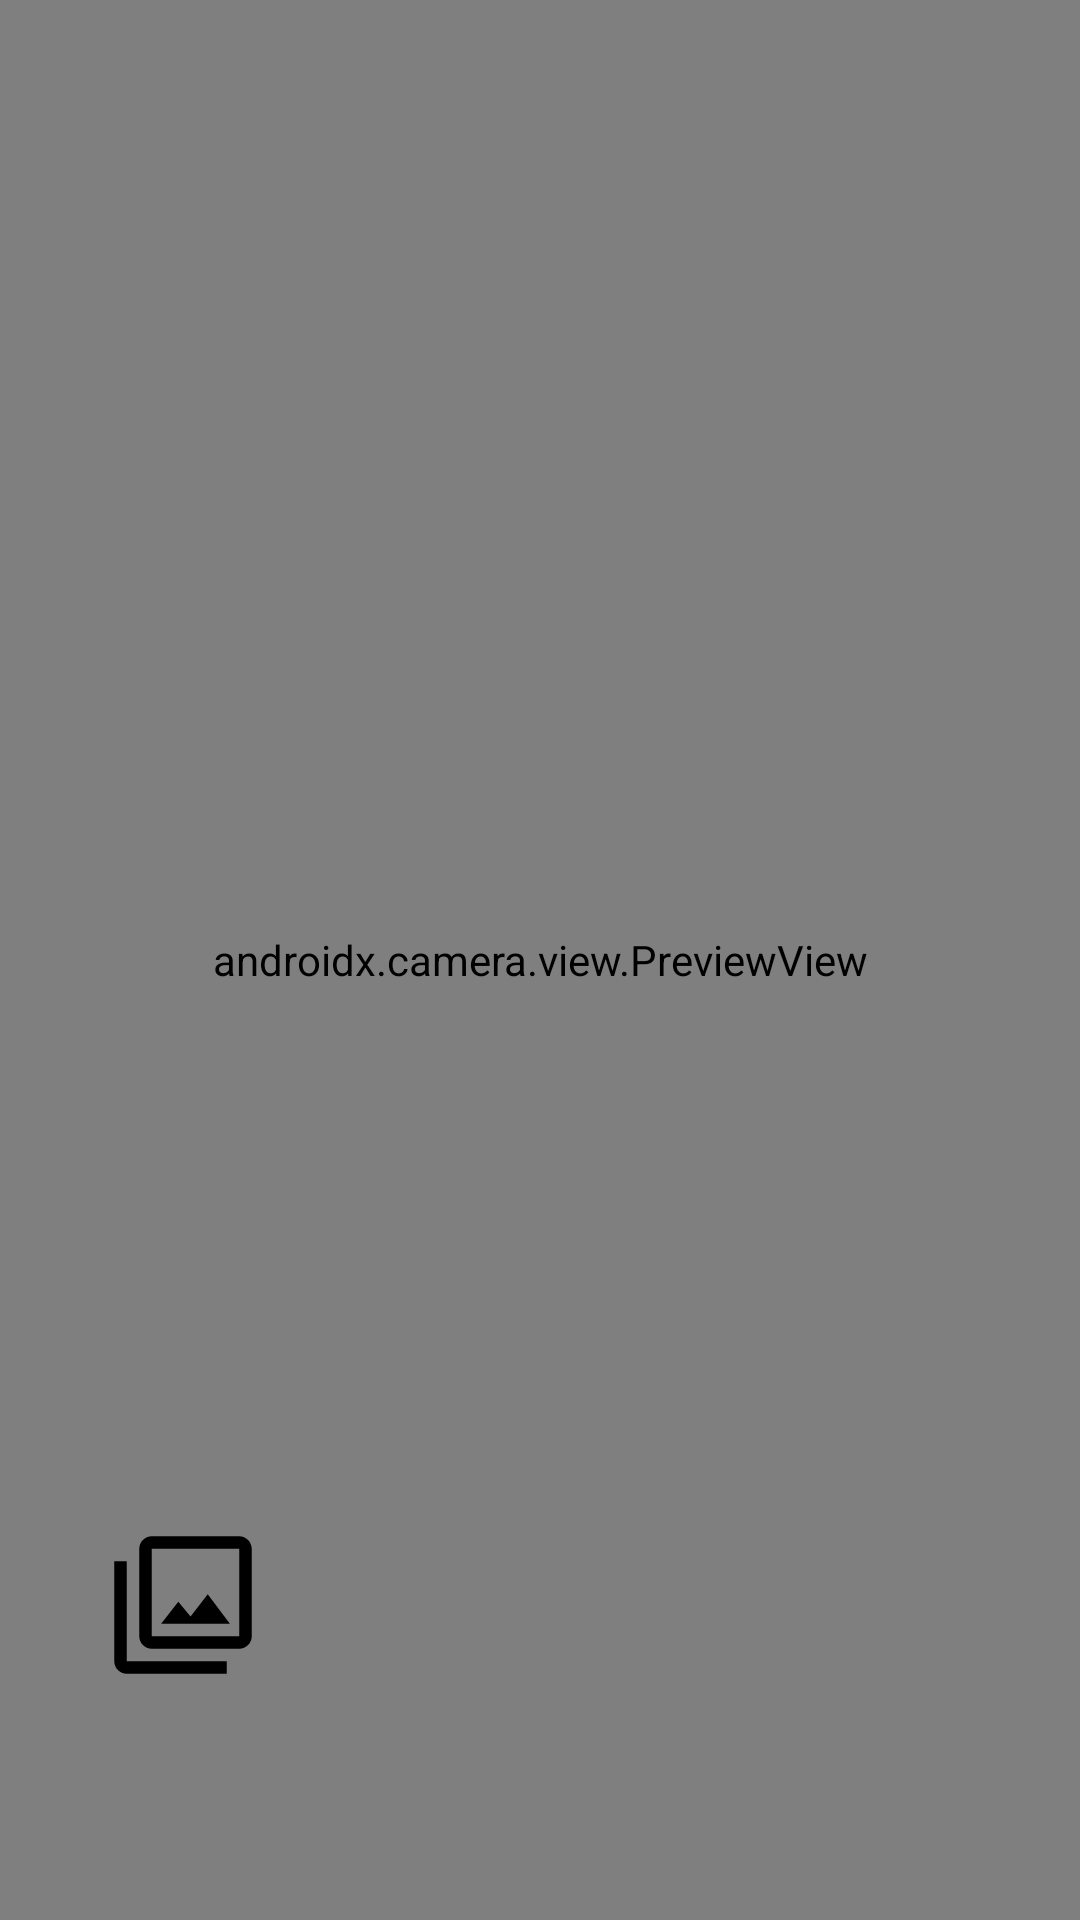

Write the Android layout XML for this screen, with the resource values it uses.
<!-- AndroidManifest.xml: application theme Theme.WanderLog -->
<!-- res/layout/fragment_camera.xml -->
<?xml version="1.0" encoding="utf-8"?>
<androidx.constraintlayout.widget.ConstraintLayout
    xmlns:android="http://schemas.android.com/apk/res/android"
    xmlns:app="http://schemas.android.com/apk/res-auto"
    xmlns:tools="http://schemas.android.com/tools"
    android:layout_width="match_parent"
    android:layout_height="match_parent"
    tools:context=".MainActivity">


    <androidx.camera.view.PreviewView
        android:id="@+id/viewFinder"
        android:layout_width="match_parent"
        android:layout_height="match_parent"
        android:scaleType="fitCenter"
        app:layout_constraintBottom_toBottomOf="parent"
        tools:layout_editor_absoluteX="0dp" />

    <ImageButton
        android:id="@+id/image_picker_button"
        android:layout_width="90dp"
        android:layout_height="90dp"
        android:layout_marginStart="16dp"
        android:layout_marginBottom="60dp"
        android:background="?attr/selectableItemBackgroundBorderless"
        android:contentDescription="@string/pick_image"
        android:src="@drawable/baseline_filter_24"
        app:layout_constraintBottom_toBottomOf="parent"
        app:layout_constraintStart_toStartOf="parent" />

    
    <ImageButton
        android:id="@+id/image_capture_button"
        android:layout_width="90dp"
        android:layout_height="90dp"
        android:layout_marginBottom="60dp"
        android:background="@drawable/baseline_camera_24"
        android:contentDescription="@string/capture"
        android:elevation="4dp"
        app:layout_constraintBottom_toBottomOf="parent"
        app:layout_constraintEnd_toStartOf="@+id/rotate_camera_button"
        app:layout_constraintStart_toEndOf="@+id/image_picker_button" />

    
    <ImageButton
        android:id="@+id/rotate_camera_button"
        android:layout_width="90dp"
        android:layout_height="90dp"
        android:layout_marginEnd="16dp"
        android:layout_marginBottom="60dp"
        android:background="?attr/selectableItemBackgroundBorderless"
        android:contentDescription="@string/rotate_camera"
        android:src="@drawable/baseline_cached_24"
        app:layout_constraintBottom_toBottomOf="parent"
        app:layout_constraintEnd_toEndOf="parent" />


</androidx.constraintlayout.widget.ConstraintLayout>
<!-- resources referenced by this layout -->
<resources>
  <!-- drawable baseline_filter_24 (drawable) -->
  <vector xmlns:android="http://schemas.android.com/apk/res/android" android:height="50dp" android:tint="#000000" android:viewportHeight="24" android:viewportWidth="24" android:width="50dp">
        
      <path android:fillColor="@android:color/white" android:pathData="M15.96,10.29l-2.75,3.54 -1.96,-2.36L8.5,15h11l-3.54,-4.71zM3,5L1,5v16c0,1.1 0.9,2 2,2h16v-2L3,21L3,5zM21,1L7,1c-1.1,0 -2,0.9 -2,2v14c0,1.1 0.9,2 2,2h14c1.1,0 2,-0.9 2,-2L23,3c0,-1.1 -0.9,-2 -2,-2zM21,17L7,17L7,3h14v14z"/>
      
  </vector>
  <string name="capture">Capture Image</string>
  <string name="pick_image">Select Image</string>
  <string name="rotate_camera">rotate_camera</string>
  <style name="Theme.WanderLog" parent="Theme.MaterialComponents.DayNight.NoActionBar">
          
          <item name="colorPrimary">@color/purple_500</item>
          <item name="colorPrimaryVariant">@color/purple_700</item>
          <item name="colorOnPrimary">@color/white</item>
          
          <item name="colorSecondary">@color/teal_200</item>
          <item name="colorSecondaryVariant">@color/teal_700</item>
          <item name="colorOnSecondary">@color/black</item>
          
  
          
      </style>
  <color name="purple_500">#3A75CE</color>
  <color name="purple_700">#3A75CE</color>
  <color name="white">#FFFFFFFF</color>
  <color name="teal_200">#3A75CE</color>
  <color name="teal_700">#3A75CE</color>
  <color name="black">#FF000000</color>
</resources>
